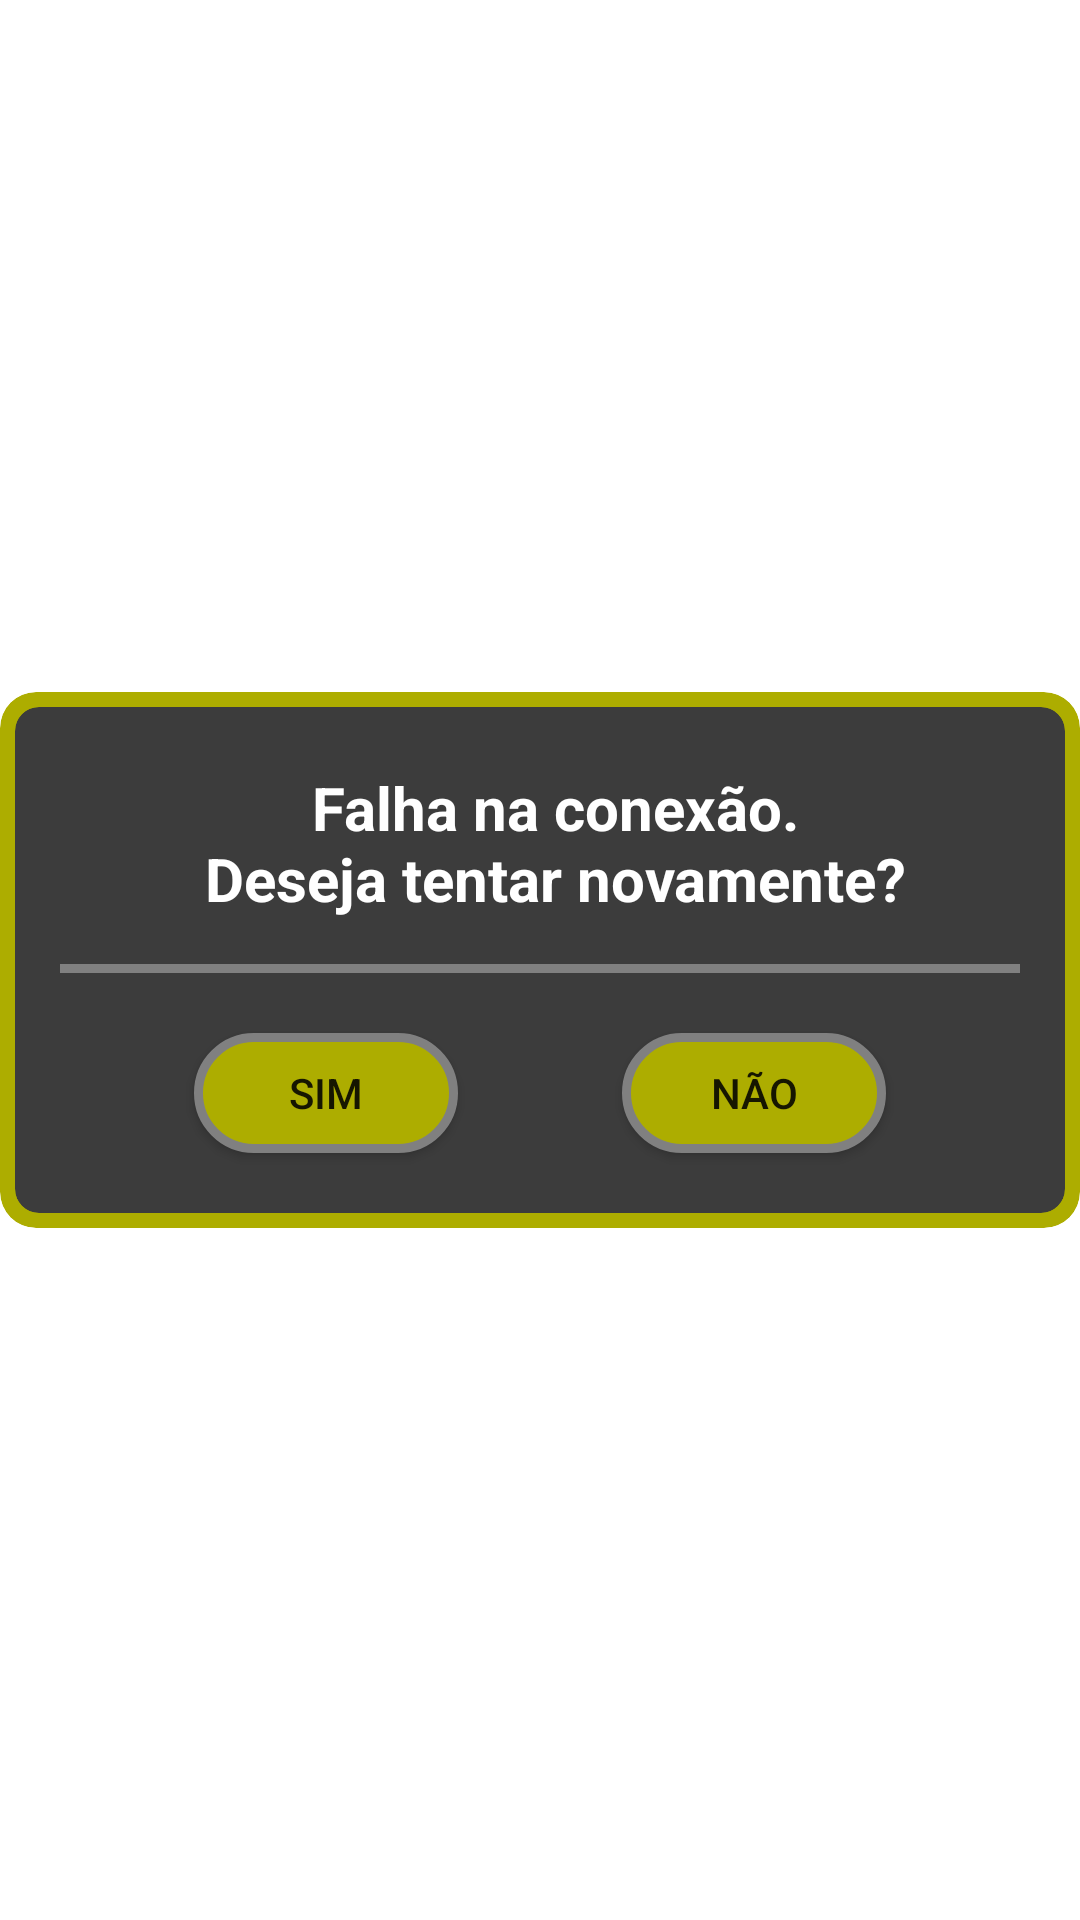

This screen was rendered from an Android layout file. Write that file and the resources it references.
<!-- AndroidManifest.xml: application theme Theme.HomeAutomationAPP -->
<!-- res/layout/connection_dialog.xml -->
<?xml version="1.0" encoding="utf-8"?>
<androidx.constraintlayout.widget.ConstraintLayout xmlns:android="http://schemas.android.com/apk/res/android"
    android:layout_width="match_parent"
    android:layout_height="wrap_content"
    android:background="@android:color/transparent"
    xmlns:app="http://schemas.android.com/apk/res-auto">

    <androidx.cardview.widget.CardView
        android:layout_width="match_parent"
        android:layout_height="wrap_content"
        app:cardBackgroundColor="@color/mediumYellow"
        app:cardCornerRadius="12dp"
        app:cardElevation="0dp"
        app:layout_constraintEnd_toEndOf="parent"
        app:layout_constraintStart_toStartOf="parent"
        app:layout_constraintTop_toTopOf="parent"
        app:layout_constraintBottom_toBottomOf="parent">

        <androidx.cardview.widget.CardView
            android:layout_width="match_parent"
            android:layout_height="wrap_content"
            app:cardBackgroundColor="@color/darkGrey"
            app:cardCornerRadius="8dp"
            app:cardElevation="0dp"
            android:layout_margin="5dp"
            app:layout_constraintEnd_toEndOf="parent"
            app:layout_constraintStart_toStartOf="parent"
            app:layout_constraintTop_toTopOf="parent"
            app:layout_constraintBottom_toBottomOf="parent">

            <LinearLayout
                android:layout_width="match_parent"
                android:layout_height="wrap_content"
                android:background="@color/darkGrey"
                android:orientation="vertical"
                android:layout_margin="5dp"
                android:paddingStart="10dp"
                android:paddingEnd="10dp"
                android:paddingTop="5dp"
                android:paddingBottom="5dp">

                <androidx.constraintlayout.widget.ConstraintLayout
                    android:id="@+id/messageLayout"
                    android:layout_width="match_parent"
                    android:layout_height="wrap_content"
                    android:layout_marginTop="10dp">

                    <TextView
                        android:id="@+id/errorTextView"
                        android:layout_width="wrap_content"
                        android:layout_height="wrap_content"
                        android:layout_marginStart="10dp"
                        android:text="@string/connection_failed_message"
                        android:textAlignment="center"
                        android:textColor="@color/white"
                        android:textSize="20sp"
                        android:textStyle="bold"
                        app:layout_constraintBottom_toBottomOf="parent"
                        app:layout_constraintEnd_toEndOf="parent"
                        app:layout_constraintStart_toStartOf="parent"
                        app:layout_constraintTop_toTopOf="parent" />

                </androidx.constraintlayout.widget.ConstraintLayout>

                <View
                    android:layout_width="match_parent"
                    android:layout_height="3dp"
                    android:layout_marginTop="15dp"
                    android:background="@color/mediumGrey" />

                <androidx.constraintlayout.widget.ConstraintLayout
                    android:layout_width="match_parent"
                    android:layout_height="wrap_content"
                    android:layout_marginTop="10dp">

                    <androidx.appcompat.widget.AppCompatButton
                        android:id="@+id/yesButton"
                        android:layout_width="wrap_content"
                        android:layout_height="40dp"
                        android:layout_margin="10dp"
                        android:text="@string/yes_button"
                        android:paddingStart="10dp"
                        android:paddingEnd="10dp"
                        android:background="@drawable/button_text_states"
                        app:layout_constraintEnd_toStartOf="@id/noButton"
                        app:layout_constraintTop_toTopOf="parent"
                        app:layout_constraintBottom_toBottomOf="parent"
                        app:layout_constraintStart_toStartOf="parent" />

                    <androidx.appcompat.widget.AppCompatButton
                        android:id="@+id/noButton"
                        android:layout_width="wrap_content"
                        android:layout_height="40dp"
                        android:layout_margin="10dp"
                        android:text="@string/no_button"
                        android:paddingStart="10dp"
                        android:paddingEnd="10dp"
                        android:background="@drawable/button_text_normal"
                        app:layout_constraintStart_toEndOf="@id/yesButton"
                        app:layout_constraintTop_toTopOf="parent"
                        app:layout_constraintBottom_toBottomOf="parent"
                        app:layout_constraintEnd_toEndOf="parent" />

                </androidx.constraintlayout.widget.ConstraintLayout>
            </LinearLayout>
        </androidx.cardview.widget.CardView>
    </androidx.cardview.widget.CardView>
</androidx.constraintlayout.widget.ConstraintLayout>
<!-- resources referenced by this layout -->
<resources>
  <color name="darkGrey">#3C3C3C</color>
  
      // Yellow
  <color name="mediumGrey">#808080</color>
  <color name="mediumYellow">#ADAD00</color>
  <color name="white">#FFFFFFFF</color>
  
      // Grey
  <!-- drawable button_text_normal (drawable) -->
  <?xml version="1.0" encoding="utf-8"?>
  <layer-list xmlns:android="http://schemas.android.com/apk/res/android" >
      <item>
          <shape android:shape="rectangle">
              <solid android:color="@color/mediumYellow" />
              <corners android:radius="@dimen/circular_button_corner_radius" />
              <stroke
                  android:width="3dp"
                  android:color="@color/mediumGrey"/>
          </shape>
      </item>
  </layer-list>
  <!-- drawable button_text_states (drawable) -->
  <selector xmlns:android="http://schemas.android.com/apk/res/android">
      <item android:state_pressed="true"
          android:drawable="@drawable/button_text_pressed"/>
      <item android:state_focused="true"
          android:drawable="@drawable/button_text_pressed"/>
      <item android:state_checked="true"
          android:drawable="@drawable/button_text_pressed"/>
      <item android:drawable="@drawable/button_text_normal"/>
  </selector>
  <string name="connection_failed_message">Falha na conexão.\nDeseja tentar novamente?</string>
  <string name="no_button">Não</string>
  
      // Hints
  <string name="yes_button">Sim</string>
  <style name="Theme.HomeAutomationAPP" parent="Theme.MaterialComponents.DayNight.DarkActionBar">
          
          <item name="colorPrimary">@color/lightGrey</item>
          <item name="colorPrimaryVariant">@color/darkGrey</item>
          <item name="colorOnPrimary">@color/white</item>
          
          <item name="colorSecondary">@color/mediumYellow</item>
          <item name="colorSecondaryVariant">@color/lightGrey</item>
          <item name="colorOnSecondary">@color/black</item>
          
          <item name="android:statusBarColor">?attr/colorPrimaryVariant</item>
          
      </style>
  <dimen name="circular_button_corner_radius">50dp</dimen>
  <!-- drawable button_text_pressed (drawable) -->
  <?xml version="1.0" encoding="utf-8"?>
  <layer-list xmlns:android="http://schemas.android.com/apk/res/android" >
      <item>
          <shape android:shape="rectangle">
              <solid android:color="@color/mediumYellow" />
              <corners android:radius="@dimen/circular_button_corner_radius" />
              <stroke
                  android:width="3dp"
                  android:color="@color/darkGrey"/>
          </shape>
      </item>
  </layer-list>
  <color name="lightGrey">#C0C0C0</color>
  <color name="black">#FF000000</color>
</resources>
